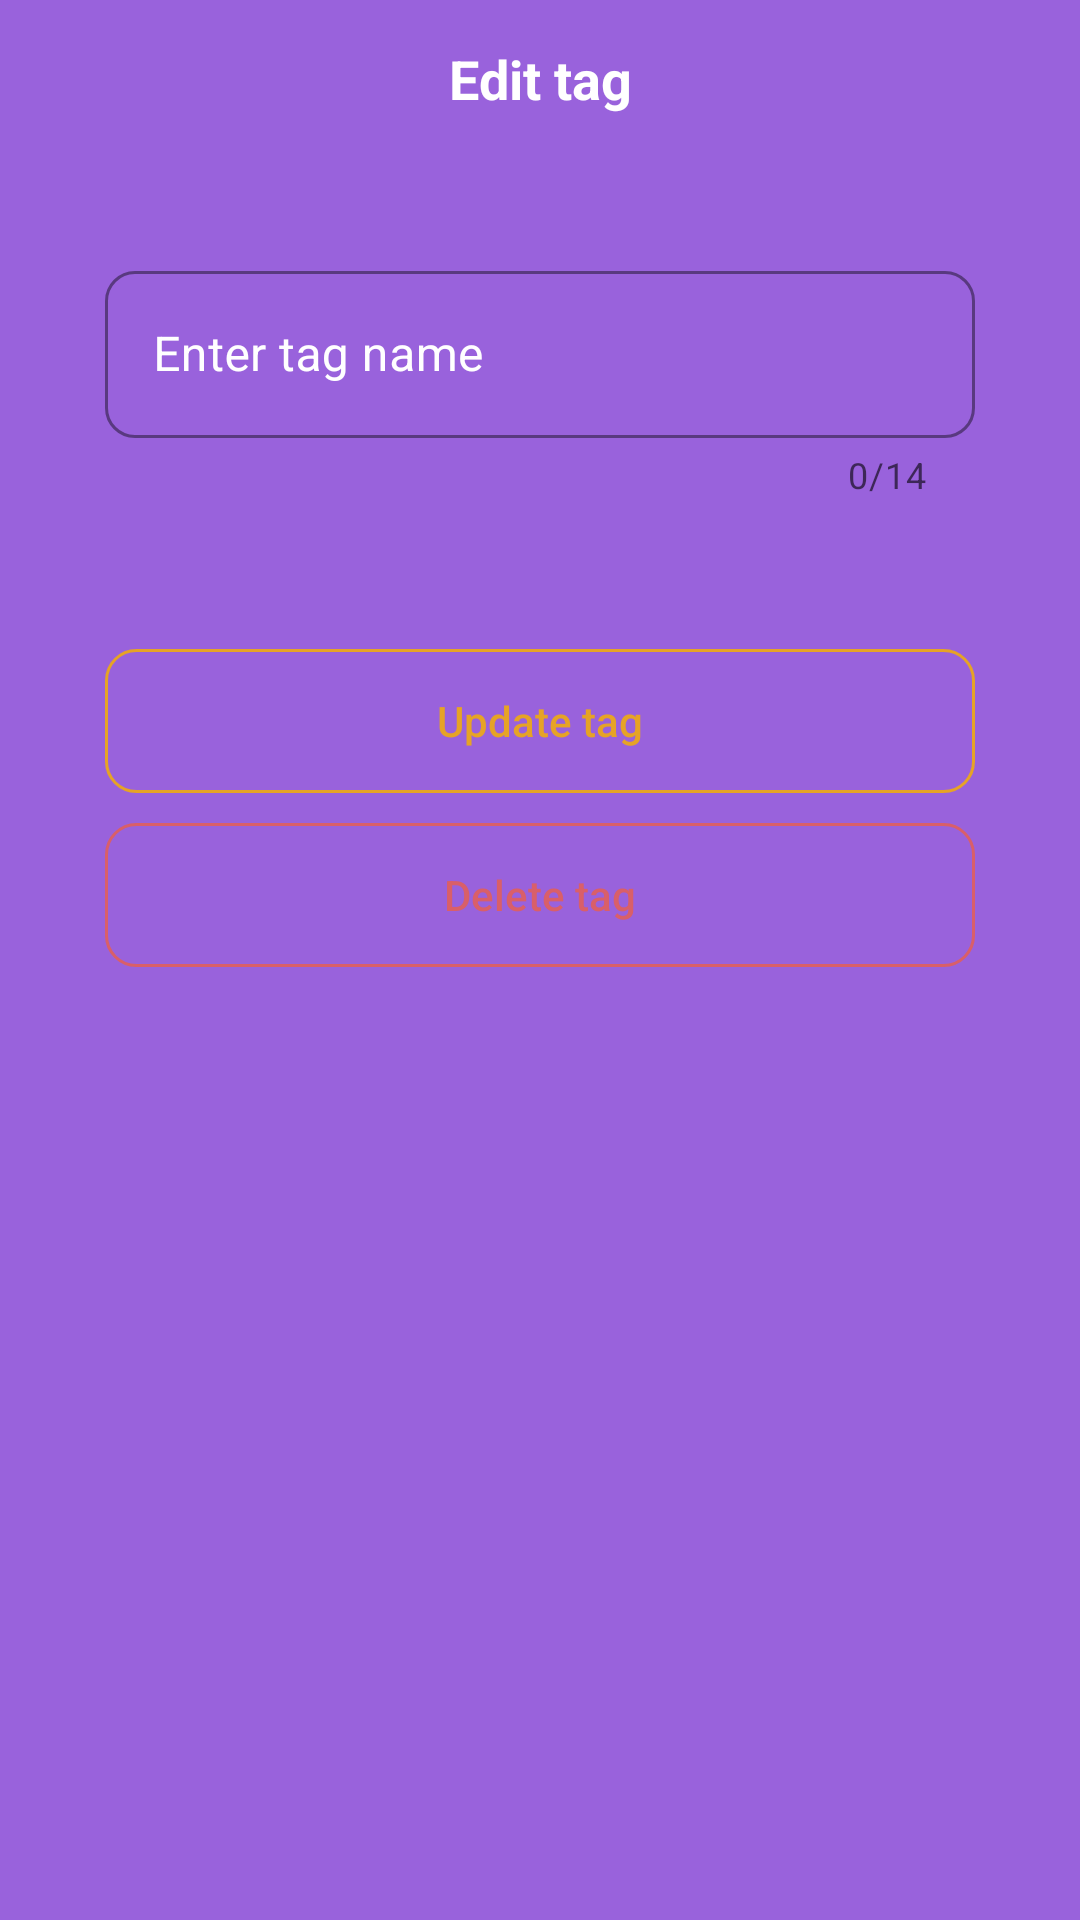

Here is an Android app screen rendered from its layout file. Give the layout XML and the strings, colors and styles it references.
<!-- AndroidManifest.xml: application theme Theme.Passave -->
<!-- res/layout/fragment_details_tag.xml -->
<?xml version="1.0" encoding="utf-8"?>
<FrameLayout xmlns:android="http://schemas.android.com/apk/res/android"
    xmlns:tools="http://schemas.android.com/tools"
    xmlns:app="http://schemas.android.com/apk/res-auto"
    android:orientation="vertical"
    android:layout_width="match_parent"
    android:layout_height="match_parent"
    android:background="@color/primary"
    tools:context=".ui.fragments.DetailsTagFragment">

    <RelativeLayout
        android:layout_width="match_parent"
        android:layout_height="wrap_content">

        <TextView
            android:layout_width="match_parent"
            android:layout_height="wrap_content"
            android:layout_centerInParent="true"
            android:background="@color/primary"
            android:padding="14dp"
            android:text="@string/details_tag_screen_label"
            android:textAlignment="center"
            android:textColor="@color/white"
            android:textSize="18sp"
            android:textStyle="bold" />
    </RelativeLayout>

    <ScrollView
        android:layout_width="match_parent"
        android:layout_height="wrap_content"
        android:layout_marginTop="50dp">
        <LinearLayout
            android:layout_width="match_parent"
            android:layout_height="wrap_content"
            android:orientation="vertical"
            android:layout_marginTop="20dp">
            <LinearLayout
                android:layout_width="match_parent"
                android:layout_height="wrap_content"
                android:layout_marginStart="20dp"
                android:layout_marginEnd="20dp"
                android:orientation="vertical"
                android:padding="15dp"
                android:background="@drawable/round_back_white_10_20">

                
                <RelativeLayout
                    android:layout_width="match_parent"
                    android:layout_height="wrap_content">

                    <com.google.android.material.textfield.TextInputLayout
                        android:layout_width="match_parent"
                        android:layout_height="wrap_content"
                        style="@style/CustomOutlineBox"
                        app:counterEnabled="true"
                        app:counterMaxLength="14"
                        android:hint="@string/enter_tag_name_hint">

                        <com.google.android.material.textfield.TextInputEditText
                            android:id="@+id/enter_tag_name_field"
                            android:layout_width="match_parent"
                            android:layout_height="wrap_content"
                            android:inputType="text"
                            android:maxLength="14"
                            android:textColor="#FFFFFF"
                            android:textStyle="normal" />
                    </com.google.android.material.textfield.TextInputLayout>


                </RelativeLayout>

            </LinearLayout>


            
            <LinearLayout
                android:layout_width="match_parent"
                android:layout_height="wrap_content"
                android:layout_marginStart="20dp"
                android:layout_marginEnd="20dp"
                android:layout_marginTop="20dp"
                android:orientation="vertical"
                android:padding="15dp"
                android:background="@drawable/round_back_white_10_20">

                
                <Button
                    android:id="@+id/update_tag_btn"
                    android:layout_width="match_parent"
                    android:layout_height="wrap_content"
                    android:text="@string/update_tag_btn"
                    android:textColor="@color/settings_languages"
                    android:textStyle="normal"
                    android:textSize="14sp"
                    android:background="@drawable/save_password_btn"
                    android:textAllCaps="false"/>

                
                <Button
                    android:id="@+id/delete_tag_btn"
                    android:layout_width="match_parent"
                    android:layout_height="wrap_content"
                    android:text="@string/delete_tag_btn"
                    android:textColor="@color/settings_security"
                    android:textStyle="normal"
                    android:textSize="14sp"
                    android:layout_marginTop="10dp"
                    android:background="@drawable/delete_password_btn"
                    android:textAllCaps="false"/>
            </LinearLayout>

        </LinearLayout>
    </ScrollView>

</FrameLayout>
<!-- resources referenced by this layout -->
<resources>
  <color name="primary">#1B023B</color>
  <color name="settings_languages">#E6A326</color>
  <color name="settings_security">#D95F69</color>
  <color name="white">#FFFFFFFF</color>
  <!-- drawable delete_password_btn (drawable) -->
  <?xml version="1.0" encoding="utf-8"?>
  <shape xmlns:android="http://schemas.android.com/apk/res/android" android:shape="rectangle">
  
      <corners android:radius="10dp"/>
      <stroke android:color="@color/settings_security" android:width="1dp"/>
  
  </shape>
  <!-- drawable save_password_btn (drawable) -->
  <?xml version="1.0" encoding="utf-8"?>
  <shape xmlns:android="http://schemas.android.com/apk/res/android" android:shape="rectangle">
  
  <corners android:radius="10dp"/>
  <stroke android:color="@color/settings_languages" android:width="1dp"/>
  
  </shape>
  <string name="delete_tag_btn">Удалить тег</string>
  <string name="details_tag_screen_label">Редактировать тег</string>
  <string name="enter_tag_name_hint">Введите название тега</string>
  <string name="update_tag_btn">Редактировать тег</string>
  <style name="CustomOutlineBox" parent="Widget.MaterialComponents.TextInputLayout.OutlinedBox">
          <item name="android:textColorHint">@color/white</item>
          <item name="hintTextColor">@color/white</item>
          <item name="boxStrokeColor">@color/white</item>
          <item name="boxStrokeWidthFocused">2dp</item>
          <item name="boxCornerRadiusBottomEnd">10dp</item>
          <item name="boxCornerRadiusBottomStart">10dp</item>
          <item name="boxCornerRadiusTopEnd">10dp</item>
          <item name="boxCornerRadiusTopStart">10dp</item>
          <item name="endIconMode">clear_text</item>
          <item name="endIconTint">@color/white</item>
      </style>
  <style name="Theme.Passave" parent="Theme.MaterialComponents.DayNight.NoActionBar.Bridge">
          
          <item name="colorPrimary">@color/primary</item>
          <item name="colorPrimaryVariant">@color/primary</item>
  
  
          <item name="colorOnPrimary">@color/white</item>
          
          <item name="colorSecondary">@color/teal_200</item>
          <item name="colorSecondaryVariant">@color/teal_700</item>
          <item name="colorOnSecondary">@color/black</item>
          
  
          <item name="android:statusBarColor">@color/settings_night_mode</item>
          
      </style>
  <color name="teal_200">#FF03DAC5</color>
  <color name="teal_700">#FF018786</color>
  <color name="black">#FF000000</color>
  <color name="settings_night_mode">#6124B1</color>
</resources>
